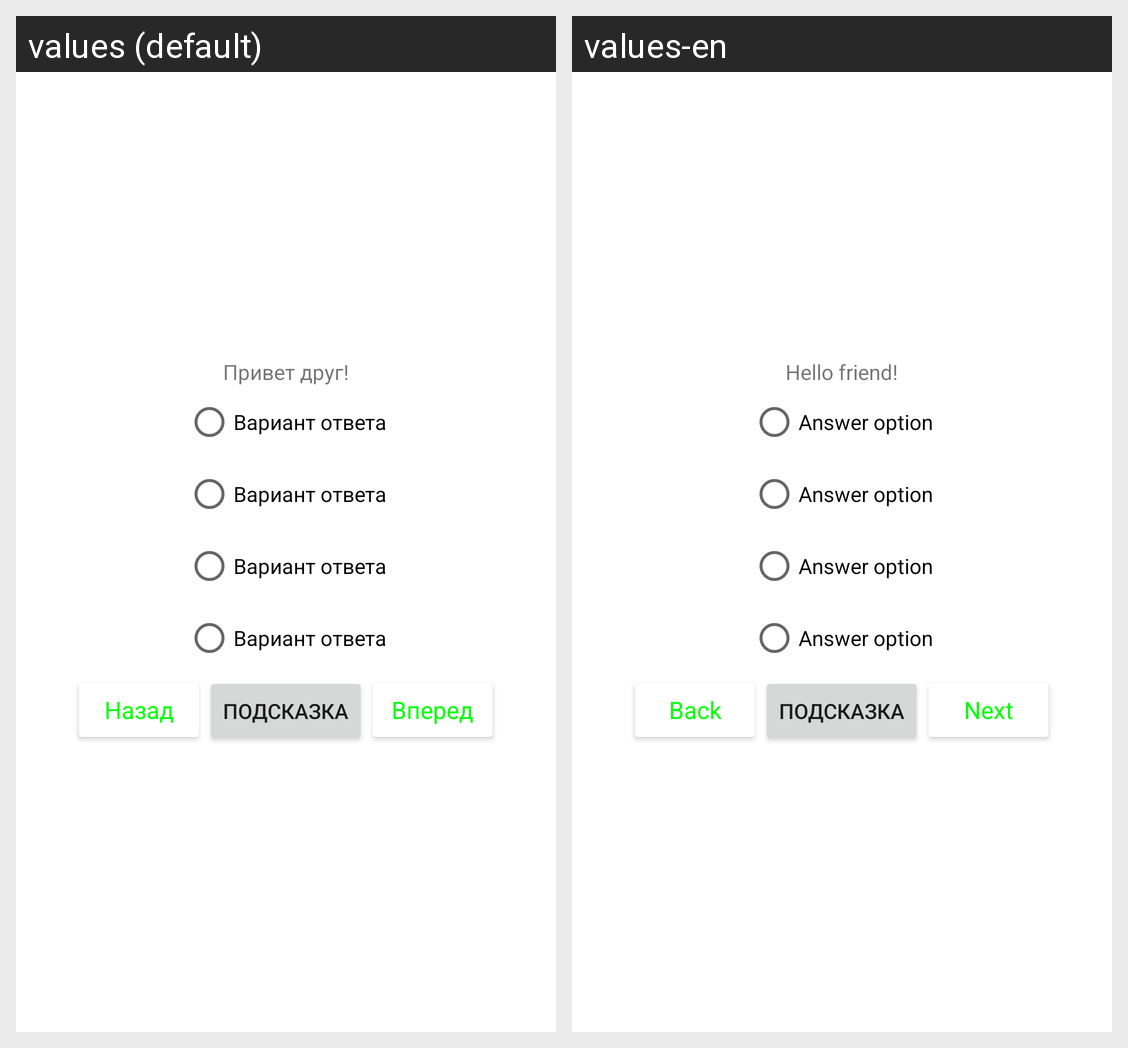

Translations of the strings shown on this Android screen, per locale in the grid:
Android screen res/layout/activity_main.xml rendered under 2 locales, left to right: values (default), values-en. Device: Nexus 5 (rendered at 1080×1920; each locale shown at half size, 540×960, under a caption strip naming it); theme Theme.Job4jExam.
Strings drawn on this screen, with the default value and each locale's value (text and hints the layout hard-codes, and strings that could not be matched under every locale, appear in the picture but are not listed):

greeting
  values: Привет друг!
  values-en: Hello friend!

radio_button
  values: Вариант ответа
  values-en: Answer option

back
  values: Назад
  values-en: Back

next
  values: Вперед
  values-en: Next
